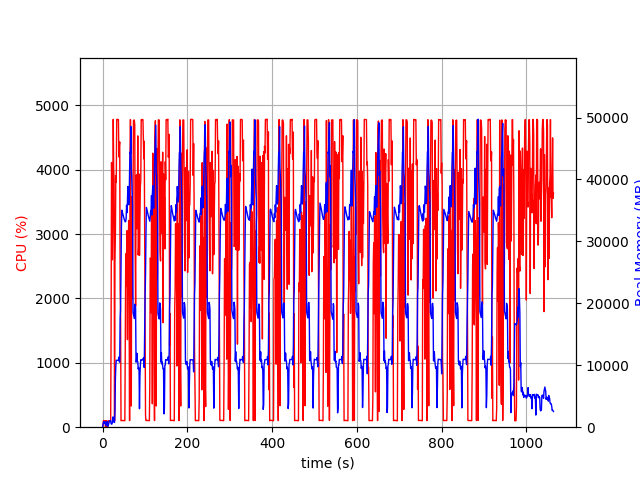

The file beside this chart, header and first rows:
elapsed_time, nproc, cpu, mem_real, mem_virtual
3.8623809814453125e-05, 1, 0.0, 7.996, 3185
1.006, 6, 28.8, 446.3, 2677
2.013, 4, 101.2, 754.4, 2492
3.021, 5, 102.2, 897.3, 2989
4.029, 3, 99.3, 630.4, 2093
5.036, 3, 99.3, 726.3, 2205
6.043, 3, 99.3, 872.2, 2333
7.051, 4, 2.0, 396.4, 1931
8.058, 3, 100.2, 349.8, 1659
9.065, 3, 3.0, 245.7, 1557
10.07, 3, 99.2, 392.7, 1701
11.08, 7, 3.0, 942.1, 3385
12.1, 3, 2.0, 201.2, 1516
13.1, 1, 38.7, 153.6, 933.3
14.11, 1, 100.2, 429.6, 1893
15.12, 1, 100.2, 695.6, 3173
16.13, 1, 99.2, 985.6, 3173
17.14, 1, 101.2, 1052, 2661
18.14, 1, 99.2, 1052, 2661
19.15, 1, 100.3, 1052, 2661
20.16, 1, 1441, 561.7, 6649
21.18, 1, 4113, 493.4, 6671
22.21, 1, 3808, 519.3, 6701
23.22, 1, 2601, 740.8, 7257
24.24, 1, 3193, 1639, 7257
25.27, 1, 4784, 1639, 7257
26.28, 1, 4001, 1317, 7257
27.29, 1, 3857, 771.2, 8289
28.3, 1, 99.3, 771.2, 8289
29.31, 1, 2568, 2584, 9341
30.35, 1, 3024, 7967, 15783
31.36, 1, 3910, 9903, 22963
32.38, 1, 3804, 10801, 22963
33.4, 1, 4779, 10801, 22963
34.42, 1, 4786, 10801, 22963
35.44, 1, 4781, 10801, 22963
36.46, 1, 4780, 10801, 22963
37.48, 1, 4782, 10801, 22963
38.5, 1, 4199, 11313, 22963
39.52, 1, 4369, 10545, 22963
40.54, 1, 4433, 10500, 25420
41.56, 1, 2118, 17651, 38306
42.57, 1, 1763, 19180, 58786
43.58, 1, 100.2, 25791, 58786
44.59, 1, 103.1, 32404, 58786
45.59, 1, 103.1, 35040, 58786
46.6, 1, 103.3, 34797, 58786
47.61, 1, 105.3, 34494, 58786
48.62, 1, 103.2, 34219, 58786
49.62, 1, 103.2, 33940, 58786
50.63, 1, 102.2, 33703, 58786
51.64, 1, 101.3, 33502, 58786
52.65, 1, 101.0, 33283, 58786
53.66, 1, 1385, 33161, 58786
54.67, 1, 2557, 33224, 58786
55.68, 1, 2701, 33734, 58786
56.69, 1, 2192, 35841, 58786
57.71, 1, 3054, 34624, 58786
58.74, 1, 1360, 36284, 83362
59.75, 1, 2843, 38868, 83362
... 990 more rows
